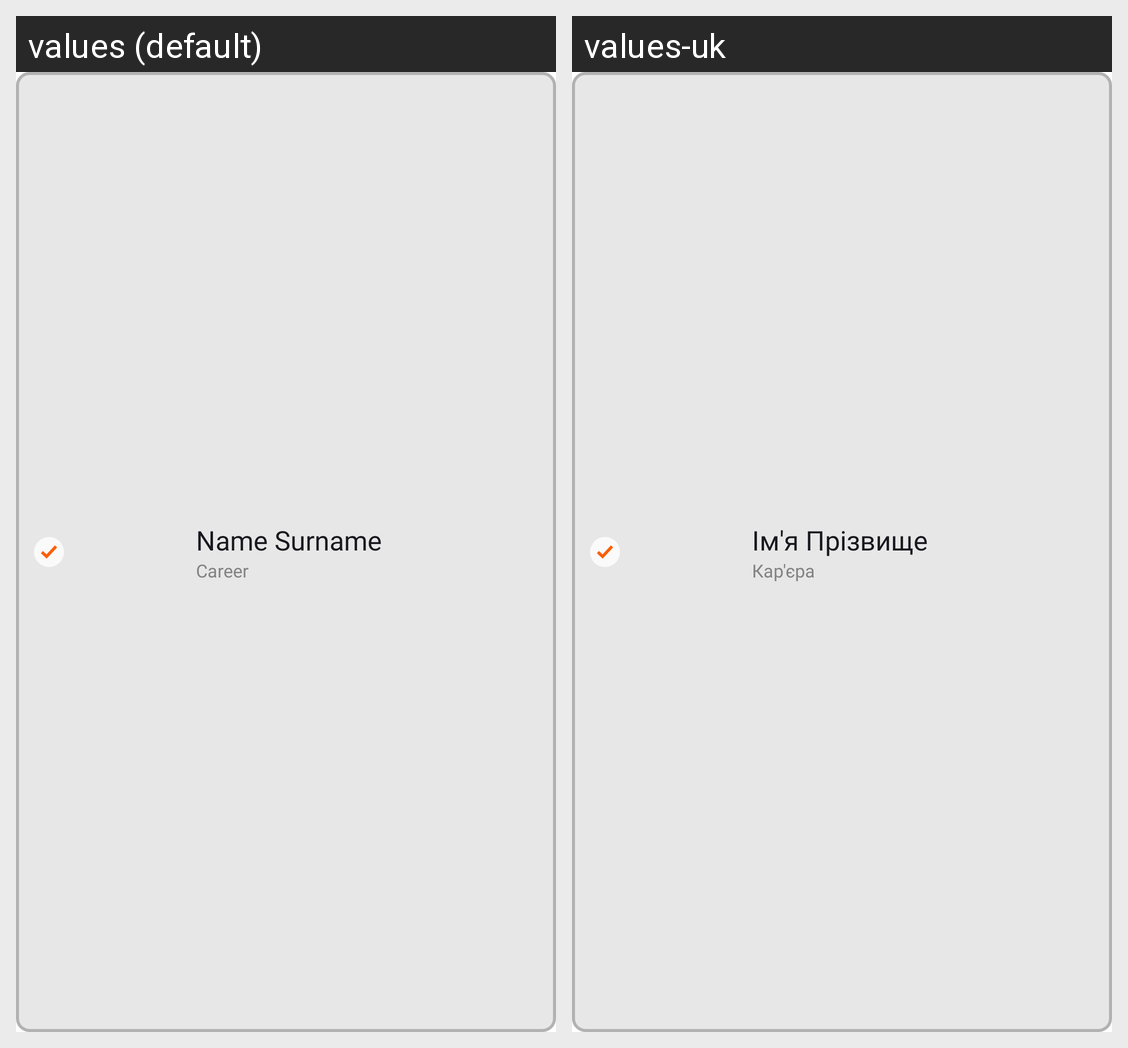

This grid shows one Android layout under two languages. Give, for every string resource on the screen, its name, the default text and each shown locale's text.
Android screen res/layout/select_contact_item.xml rendered under 2 locales, left to right: values (default), values-uk. Device: Nexus 5 (rendered at 1080×1920; each locale shown at half size, 540×960, under a caption strip naming it); theme Theme.MyProfile.
Strings drawn on this screen, with the default value and each locale's value (text and hints the layout hard-codes, and strings that could not be matched under every locale, appear in the picture but are not listed):

name_surname
  values: Name Surname
  values-uk: Ім'я Прізвище

career
  values: Career
  values-uk: Кар'єра
